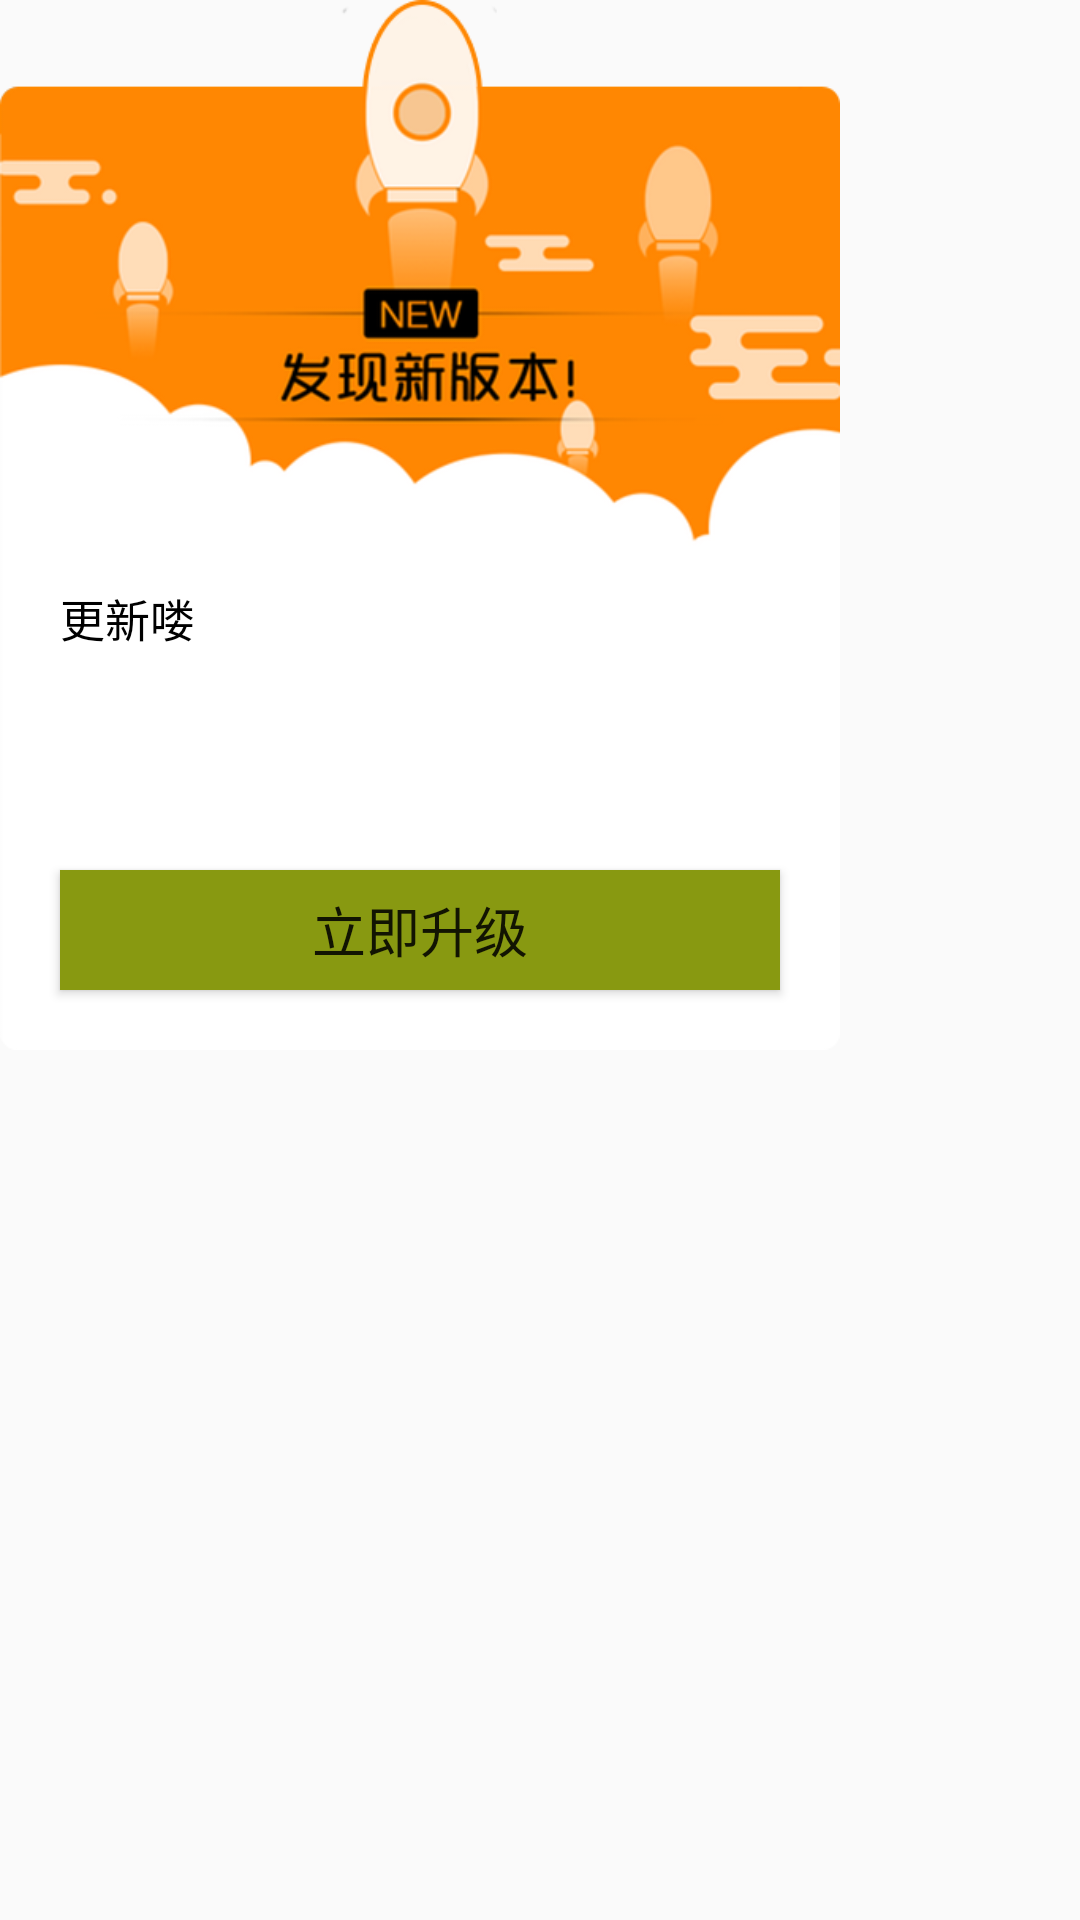

Here is an Android app screen rendered from its layout file. Give the layout XML and the strings, colors and styles it references.
<!-- AndroidManifest.xml: application theme AppTheme -->
<!-- res/layout/dialog_update.xml -->
<?xml version="1.0" encoding="utf-8"?>
<RelativeLayout xmlns:android="http://schemas.android.com/apk/res/android"
    android:layout_width="280dp"
    android:background="#00000000"
    android:layout_height="350dp">
    <LinearLayout
        android:layout_width="280dp"
        android:orientation="vertical"
        android:background="@drawable/update_bg"
        android:layout_height="350dp">

        <TextView
            android:id="@+id/tv_text"
            android:layout_width="match_parent"
            android:layout_height="wrap_content"
            android:layout_marginTop="185dp"
            android:paddingLeft="20dp"
            android:paddingRight="20dp"
            android:paddingTop="10dp"
            android:textSize="15sp"
            android:layout_weight="1"
            android:text="更新喽"
            android:textColor="#000000"
            android:maxLines="3"
            android:ellipsize="end"
            />
        <Button
            android:id="@+id/tv_update"
            android:layout_width="match_parent"
            android:layout_height="40dp"
            android:background="#889911"
            android:gravity="center"
            android:text="立即升级"
            android:textSize="18sp"
            android:layout_margin="20dp"
            />
    </LinearLayout>

</RelativeLayout>
<!-- resources referenced by this layout -->
<resources>
  <!-- drawable update_bg: png bitmap (drawable, 54653 bytes) -->
  <style name="AppTheme" parent="Theme.AppCompat.Light.DarkActionBar">
          
          <item name="colorPrimary">@color/colorPrimary</item>
          <item name="colorPrimaryDark">@color/colorPrimaryDark</item>
          <item name="colorAccent">@color/colorAccent</item>
      </style>
  <!-- not gathered from this repository: default colours our renderer supplied (Android Studio template values) -->
  <color name="colorPrimary">#FF6200EE</color>
  <color name="colorPrimaryDark">#FF3700B3</color>
  <color name="colorAccent">#FF03DAC5</color>
</resources>
